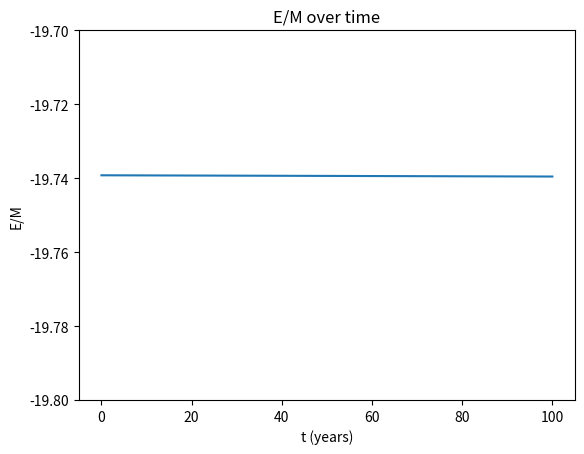

Python code for this plot: (Note: this script raises an exception after producing the figure.)
# Imports
import numpy as np
import matplotlib.pyplot as plt

# Declare constants and initial conditions
g = -4*np.pi**2
V = 2*np.pi
xi = 1
yi = 0
Vxi = V*yi/(xi**2 + yi**2)**(1/2)
Vyi = V*xi/(xi**2 + yi**2)**(1/2)


# Set initial values for x, y, vx, and vy in an array
r = np.array([xi,yi,Vxi,Vyi],float)

# Define a function of r that returns the values of dx, dy, d2x, and d2y
def f(r,t):
	x = r[0]
	y = r[1]
	dx = r[2]
	dy = r[3]
	d2x = g*x/(x**2 + y**2)**(1/2)
	d2y = g*y/(x**2 + y**2)**(1/2)
	return np.array([dx,dy,d2x,d2y],float)

# Set range and interval size
a = 0.0
b = 100.0
h = 0.01

# Create an array of time points and declare two empty lists.
tpoints = np.arange(a,b,h)
ypts = []
xpts = []
Epoints = []

# For each time point track the values of x and y, then evaluate the function at the next points
# and set out current value of y and x equal to the weighted average of our four calculated points in each bin
for t in tpoints:
	ypts.append(r[0])
	xpts.append(r[1])
	Epoints.append(1/2 * (r[2]**2 + r[3]**2) + g/(r[0]**2 + r[1]**2)**(1/2))
	k1 = h*f(r,t)
	k2 = h*f(r+0.5*k1,t)
	k3 = h*f(r + 0.5*k2,t)
	k4 = h*f(r+k3,t)
	r += (k1 + 2*k2 + 2*k3 + k4)/6

# Plot the data
plt.plot(tpoints,Epoints)
plt.xlabel("t (years)")
plt.ylabel('E/M')
plt.title('E/M over time')
plt.ylim(ymin=-19.8,ymax=-19.7)
plt.savefig(filename='plot2.png')
plt.show()